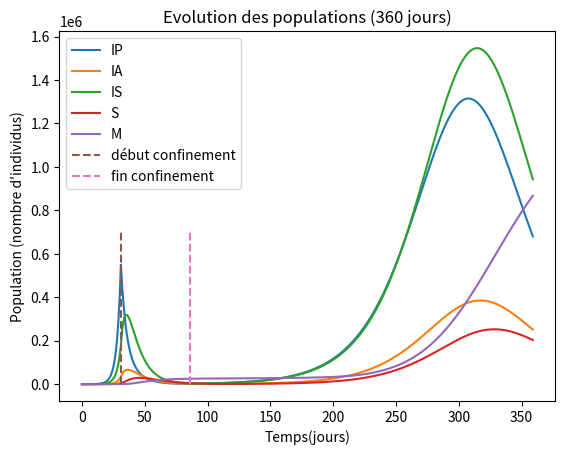

Write the Python code that produced this figure.
# -*- coding: utf-8 -*-
"""
Created on Tue Sep  8 11:55:32 2020
[redacted]
"""

# This programm has been made to simulate the propagation of the COVID-19 pandemic throught time.
# We use a compartmental model.
# The compartments used are healthy (H), presymptomatic (P), asymptomatically infected (AI),
# symptomatically infected (SI), cured (C), severe (S) and dead (D)
# We suppose that the induced immunity is 100%.

"""Classical imports"""

import matplotlib.pyplot as plt
from scipy import interpolate

"""Parameters list"""

beta=0.421
t=0.15/5
x=0.85/5
y=1/10
z=0.92/7
u=0.08/7
v=0.7/15
w=0.3/15
v_no_icu=0.4/15
w_no_icu=0.6/15
total_data_death=[1,1,1,1,1,1,1,1,1,1,1,2,2,2,2,2,3,4,4,7,9,16,19,30,33,48,61,79,91,127,148,175,264,372,450,562,674,860,1100,1331,1696,1995,2314,2606,3024,3522,4030,5384,6503,7555,8072,8904,10320,10860,12199,13185,13819,14380,14954,15715,17152,17904,18664,19305,19700,20246,20776,21319,21834,22223,22592,22834,23270,23637,24063,24352,24570,24736,24871,25177,25507,25785,25963,26206,26286,26356,26619,26967,27050,27401,27505,27601,28083,28214,27997,28107,28190,28264,28307,28342,28407,28505,28571,28637,28689,28746,28777,28808,28915,28996,29040,29086,29117,29130,29184,29271,29294,29321,29349,29373,29382,29411,29522,29550,29578,29592,29608,29615,29638,29695,29706,29727,29753,29761,29770,29788,29818,29836,29850,29868,29875,29882,29895,29908,29940,29954,29979,29983,29986,30004,30075,30095,30113,30127,30136,30144,30152,30165,30172,30182,30192,30196,30200,30209,30223,30238,30254,30265,30268,30272,30294,30296,30305,30312,30324,30325,30326,30340,30354,30371,30388,30405,30409,30410,30434,30451,30468,30480,30503,30512,30513,30528,30544,30544,30576,30596,30602,30606,30635,30661,30686,30686,30686,30698,30701,30726,30764,30794,30813,30893,30910,30916,30950,30999,31045,31095,31248,31274,31285,31338,31416,31459,31511,31661,31700,31727,31808,31893,31956,32019,32149,32198,32230,32299,32365,32445,32521,32630,32684,32730,32825,32933,33037,33125,33303,33392,33477,33623,33885,34048,34210,34508,34645,34761,35018,35541,35785,36020,36565,36788,37019,37486,38392,38829,39244,40124,40480,40802,41350,42207]
tf=360     #number of days for the simulation

max_capacity=14000

"""Functions list"""

#The next 6 functions compute the evolution of the population for each compartment

def H(l,h):
        return(h-l*h)

def P(l,p,h):
    return(p+l*h-(t+x)*p)

def AI(p,ai):
    return(ai+t*p-y*ai)

def SI(p,si):
    return(si+x*p-(z+u)*si)

def C(c,ai,si,s):
    if s<max_capacity:
        return(c+y*ai+z*si+v*s)
    else :  
        dif=s-max_capacity          #number of people who can't be taken in ICU
        return(c+y*ai+z*si+v*max_capacity+v_no_icu*dif)

def S(s,si):
    if s<max_capacity:
        return(s+u*si-(v+w)*s)
    else :
        dif=s-max_capacity
        return(s+u*si-(v+w)*max_capacity-(v_no_icu+w_no_icu)*dif)

def D(d,s):
    if s<max_capacity:
        return(d+w*s)
    else :
        dif=s-max_capacity
        return(d+w*max_capacity+w_no_icu*dif)

def L(h,p,ai,si,c):
    return(beta*(p+ai+si)/(p+ai+si+c+h))

# Function to simulate a lockdown on the entire country
# Return a real between 0 and 1 to modulate beta parameter
    
def lockdown(t,t_lock,t_end):
    if t<t_lock:
        return(1)
    if t>t_end:
        return(1)
    else:
        return(0.04)

# Function to simulate the behaviour of people 
# Return a real between 0 and 1 to modulate beta parameter
        
def behaviour(t,t_begining):
    if t<t_begining:
        return(1)
    else:
        return(0.262)

#Function to determine if the limit of hospitalisation in intensive care is reached
        
def capacity(s,limit):
    if s<limit:
        return(False)
    else:
        return(True)

"""Initial conditions"""

h=64900000
p=20
ai=2
si=12
c=0
s=0
d=1

"""List initialisation"""

list_h=[h]
list_p=[p]
list_ai=[ai]
list_si=[si]
list_c=[c]
list_s=[s]
list_d=[d]

list_tot=[]
list_capacity=[]        #list of days when the full capacity of intensive care is reached
days=["Feb 15","Feb 16","Feb 17","Feb 18","Feb 19","Feb 20","Feb 21","Feb 22","Feb 23","Feb 24","Feb 25","Feb 26","Feb 27","Feb 28","Feb 29","Mar 01","Mar 02","Mar 03","Mar 04","Mar 05","Mar 06","Mar 07","Mar 08","Mar 09","Mar 10","Mar 11","Mar 12","Mar 13","Mar 14","Mar 15","Mar 16","Mar 17","Mar 18","Mar 19","Mar 20","Mar 21","Mar 22","Mar 23","Mar 24","Mar 25","Mar 26","Mar 27","Mar 28","Mar 29","Mar 30","Mar 31","Apr 01","Apr 02","Apr 03","Apr 04","Apr 05","Apr 06","Apr 07","Apr 08","Apr 09","Apr 10","Apr 11","Apr 12","Apr 13","Apr 14","Apr 15","Apr 16","Apr 17","Apr 18","Apr 19","Apr 20","Apr 21","Apr 22","Apr 23","Apr 24","Apr 25","Apr 26","Apr 27","Apr 28","Apr 29","Apr 30","May 01","May 02","May 03","May 04","May 05","May 06","May 07","May 08","May 09","May 10","May 11","May 12","May 13","May 14","May 15","May 16","May 17","May 18","May 19","May 20","May 21","May 22","May 23","May 24","May 25","May 26","May 27","May 28","May 29","May 30","May 31","Jun 01","Jun 02","Jun 03","Jun 04","Jun 05","Jun 06","Jun 07","Jun 08","Jun 09","Jun 10","Jun 11","Jun 12","Jun 13","Jun 14","Jun 15","Jun 16","Jun 17","Jun 18","Jun 19","Jun 20","Jun 21","Jun 22","Jun 23","Jun 24","Jun 25","Jun 26","Jun 27","Jun 28","Jun 29","Jun 30","Jul 01","Jul 02","Jul 03","Jul 04","Jul 05","Jul 06","Jul 07","Jul 08","Jul 09","Jul 10","Jul 11","Jul 12","Jul 13","Jul 14","Jul 15","Jul 16","Jul 17","Jul 18","Jul 19","Jul 20","Jul 21","Jul 22","Jul 23","Jul 24","Jul 25","Jul 26","Jul 27","Jul 28","Jul 29","Jul 30","Jul 31","Aug 01","Aug 02","Aug 03","Aug 04","Aug 05","Aug 06","Aug 07","Aug 08","Aug 09","Aug 10","Aug 11","Aug 12","Aug 13","Aug 14","Aug 15","Aug 16","Aug 17","Aug 18","Aug 19","Aug 20","Aug 21","Aug 22","Aug 23","Aug 24","Aug 25","Aug 26","Aug 27","Aug 28","Aug 29","Aug 30","Aug 31","Sep 01","Sep 02","Sep 03","Sep 04","Sep 05","Sep 06","Sep 07","Sep 08","Sep 09","Sep 10","Sep 11","Sep 12","Sep 13","Sep 14","Sep 15","Sep 16","Sep 17","Sep 18","Sep 19","Sep 20","Sep 21","Sep 22","Sep 23","Sep 24","Sep 25","Sep 26","Sep 27","Sep 28","Sep 29","Sep 30","Oct 01","Oct 02","Oct 03","Oct 04","Oct 05","Oct 06","Oct 07","Oct 08","Oct 09","Oct 10","Oct 11","Oct 12","Oct 13","Oct 14","Oct 15","Oct 16","Oct 17","Oct 18","Oct 19","Oct 20","Oct 21","Oct 22","Oct 23","Oct 24","Oct 25","Oct 26","Oct 27","Oct 28","Oct 29","Oct 30","Oct 31","Nov 01","Nov 02","Nov 03","Nov 04","Nov 05","Nov 06","Nov 07","Nov 08","Nov 09","Nov 10","Nov 11","Nov 12","Nov 13","Nov 14","Nov 15","Nov 16","Nov 17","Nov 18","Nov 19","Nov 20","Nov 21","Nov 22","Nov 23","Nov 24","Nov 25","Nov 26","Nov 27","Nov 28","Nov 29","Nov 30","Dec 01","Dec 02","Dec 03","Dec 04"]

"""Population's evolution"""

for k in range(1,tf):
    
    h0=h
    p0=p
    ai0=ai
    si0=si
    c0=c
    s0=s
    d0=d
    
    lock1=lockdown(k,32,86)
    behav=behaviour(k,87)
    
    l=L(h0,p0,ai0,si0,c0)*lock1*behav
    
    h=H(l,h0)
    list_h.append(h)
    
    p=P(l,p0,h0)
    list_p.append(p)
    
    ai=AI(p0,ai0)
    list_ai.append(ai)
    
    si=SI(p0,si0)
    list_si.append(si)
    
    c=C(c0,ai0,si0,s0)
    list_c.append(c)
    
    s=S(s0,si0)
    list_s.append(s)
    
    d=D(d0,s0)
    list_d.append(d)
    
    tot=h+p+ai+si+c+s+d
    
    if capacity(s,max_capacity)==True:
        list_capacity.append(k)

for k in range(tf):
    tot=list_h[k]+list_p[k]+list_si[k]+list_ai[k]+list_c[k]+list_s[k]+list_d[k]
    list_tot.append(tot)
    
"""Graphs"""

time=list(range(tf))

graphe_h=interpolate.interp1d(time,list_h,kind="quadratic")
#plt.plot(time,graphe_h(time),label='Sains')
graphe_p=interpolate.interp1d(time,list_p,kind="quadratic")
plt.plot(time,graphe_p(time),label='IP')
graphe_ai=interpolate.interp1d(time,list_ai,kind="quadratic")
plt.plot(time,graphe_ai(time),label='IA')
graphe_si=interpolate.interp1d(time,list_si,kind="quadratic")
plt.plot(time,graphe_si(time),label='IS')
graphe_c=interpolate.interp1d(time,list_c,kind="quadratic")
#plt.plot(time,graphe_c(time),label='Guéris')
graphe_s=interpolate.interp1d(time,list_s,kind="quadratic")
plt.plot(time,graphe_s(time),label='S')
graphe_d=interpolate.interp1d(time,list_d,kind="quadratic")
plt.plot(time,graphe_d(time),label='M')
graphe_tot=interpolate.interp1d(time,list_tot,kind="quadratic")
#plt.plot(time,graphe_tot(time),label='Tot')

plt.plot([31,31],[0,700000],'--',label='début confinement')
plt.plot([86,86],[0,700000],'--',label='fin confinement')

plt.xlabel("Temps(jours)")
plt.ylabel("Population (nombre d'individus)")
plt.title("Evolution des populations (360 jours)")
plt.legend()
plt.savefig('populations.pdf')
plt.show()